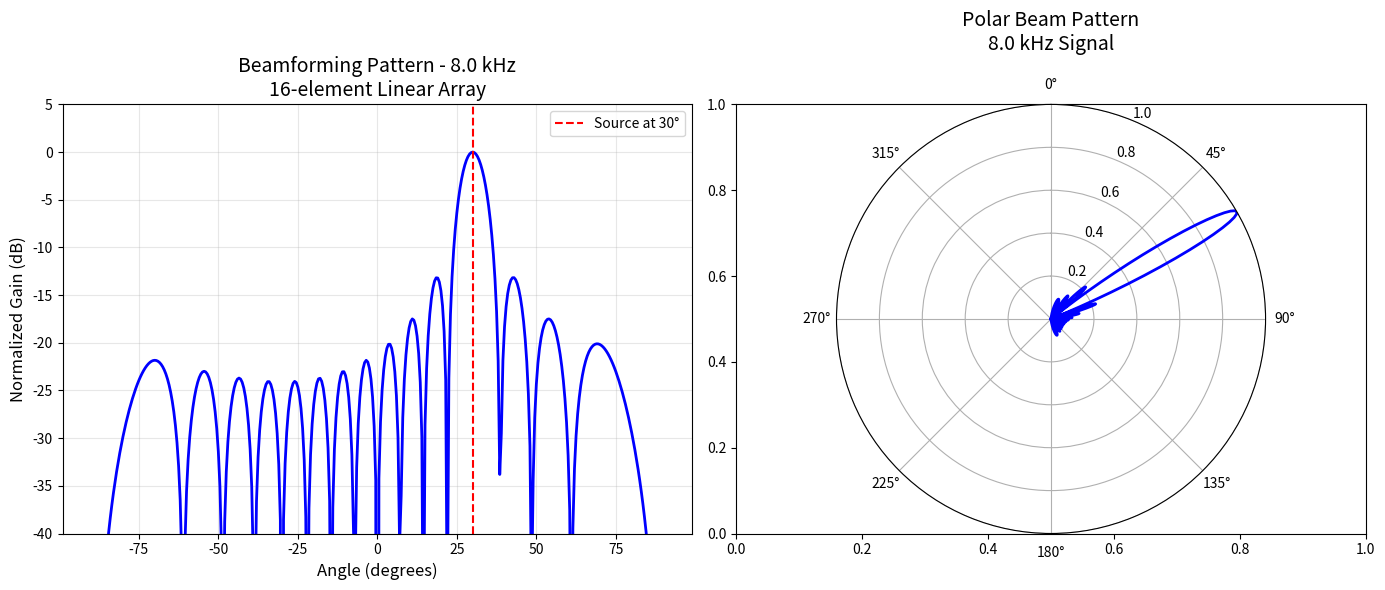

Reproduce this figure in Python. (Note: this script raises an exception after producing the figure.)
import numpy as np
import matplotlib.pyplot as plt

# Parameters
f = 8000  # Frequency: 8 kHz
c = 343   # Speed of sound in air (m/s)
wavelength = c / f  # Wavelength

# Microphone array setup (linear array)
num_mics = 16
mic_spacing = wavelength / 2  # Half-wavelength spacing
mic_positions = np.array([i * mic_spacing for i in range(num_mics)])

# Source direction (angle in degrees)
source_angle = 30  # Acoustic source at 30 degrees

# Beamforming: scan angles from -90 to 90 degrees
scan_angles = np.linspace(-90, 90, 361)
beam_pattern = np.zeros(len(scan_angles))

# Calculate beam pattern using delay-and-sum beamforming
# First, calculate the steering vector for the desired source angle
source_angle_rad = np.radians(source_angle)
steering_delays = mic_positions * np.sin(source_angle_rad) / c
steering_phase_shifts = 2 * np.pi * f * steering_delays

for idx, angle in enumerate(scan_angles):
    angle_rad = np.radians(angle)

    # Calculate phase differences for each microphone at scan angle
    # Assuming far-field plane wave
    delays = mic_positions * np.sin(angle_rad) / c
    phase_shifts = 2 * np.pi * f * delays

    # Apply steering (conjugate of steering vector) and sum
    # This steers the beam to focus at source_angle
    array_response = np.sum(np.exp(1j * (phase_shifts - steering_phase_shifts)))

    # Beam pattern is the magnitude (normalized)
    beam_pattern[idx] = np.abs(array_response)

# Normalize beam pattern
beam_pattern = beam_pattern / np.max(beam_pattern)

# Convert to dB scale
beam_pattern_dB = 20 * np.log10(beam_pattern + 1e-10)

# Plotting
fig, (ax1, ax2) = plt.subplots(1, 2, figsize=(14, 6))

# Plot 1: Cartesian plot
ax1.plot(scan_angles, beam_pattern_dB, 'b-', linewidth=2)
ax1.axvline(x=source_angle, color='r', linestyle='--', label=f'Source at {source_angle}°')
ax1.grid(True, alpha=0.3)
ax1.set_xlabel('Angle (degrees)', fontsize=12)
ax1.set_ylabel('Normalized Gain (dB)', fontsize=12)
ax1.set_title(f'Beamforming Pattern - {f/1000} kHz\n{num_mics}-element Linear Array', fontsize=14)
ax1.set_ylim([-40, 5])
ax1.legend()

# Plot 2: Polar plot
ax2 = plt.subplot(122, projection='polar')
angles_rad = np.radians(scan_angles)
# Shift angles for polar plot (0° at top, clockwise)
angles_polar = np.radians(90 - scan_angles)
ax2.plot(angles_polar, beam_pattern, 'b-', linewidth=2)
ax2.set_theta_zero_location('N')
ax2.set_theta_direction(-1)
ax2.set_title(f'Polar Beam Pattern\n{f/1000} kHz Signal', fontsize=14, pad=20)
ax2.set_ylim([0, 1])
ax2.grid(True)

plt.tight_layout()

# Save figure to Pictures directory
import os
save_path = os.path.join('Pictures', f'beamforming_pattern_{f//1000}kHz_{num_mics}mics_{source_angle}deg.png')
plt.savefig(save_path, dpi=300, bbox_inches='tight')
print(f"Figure saved to: {save_path}")

# Print array information
print(f"\nBeamforming Configuration:")
print(f"  Frequency: {f/1000} kHz")
print(f"  Wavelength: {wavelength*100:.2f} cm")
print(f"  Number of microphones: {num_mics}")
print(f"  Microphone spacing: {mic_spacing*100:.2f} cm")
print(f"  Array length: {(num_mics-1)*mic_spacing*100:.2f} cm")
print(f"  Beam width (-3dB): ~{2*np.degrees(np.arcsin(0.886*wavelength/(num_mics*mic_spacing))):.1f}°")

plt.show()
